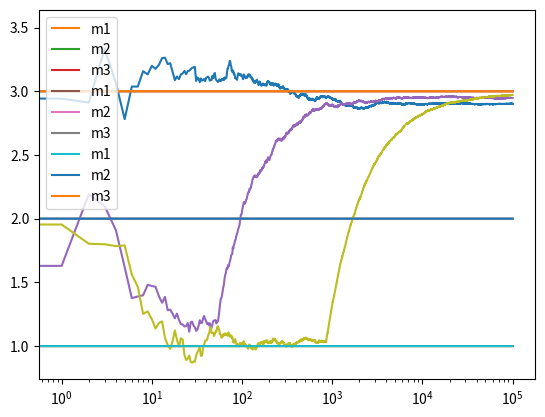

The script that saved this image:
# Import required libraries
import numpy as np
import matplotlib.pyplot as plt


# Define Action class
class Actions:
    def __init__(self, m):
        self.m = m
        self.mean = 0
        self.N = 0

    # Choose a random action (returns reward)
    def choose(self):
        return np.random.randn() + self.m

    # Update the action-value estimate
    def update(self, x):
        self.N += 1
        self.mean = (1 - 1.0 / self.N) * self.mean + 1.0 / self.N * x


def run_experiment(m1, m2, m3, eps, N):
    actions = [Actions(m1), Actions(m2), Actions(m3)]
    data = np.empty(N)

    for i in range(N):
        # epsilon greedy
        p = np.random.random()
        if p < eps:
            j = np.random.choice(3)
        else:
            j = np.argmax([a.mean for a in actions])

        # Get reward and update action
        x = actions[j].choose()
        actions[j].update(x)
        data[i] = x  # Store reward for plotting

    cumulative_average = np.cumsum(data) / (np.arange(N) + 1)

    # Plot results
    plt.plot(cumulative_average)
    plt.plot(np.ones(N) * m1, label='m1')
    plt.plot(np.ones(N) * m2, label='m2')
    plt.plot(np.ones(N) * m3, label='m3')
    plt.xscale('log')
    plt.legend()
    plt.show()

    # Print final means
    for a in actions:
        print(a.mean)

    return cumulative_average


if __name__ == '__main__':
    c_1 = run_experiment(1.0, 2.0, 3.0, 0.1, 100000)
    c_05 = run_experiment(1.0, 2.0, 3.0, 0.05, 100000)
    c_01 = run_experiment(1.0, 2.0, 3.0, 0.01, 100000)
